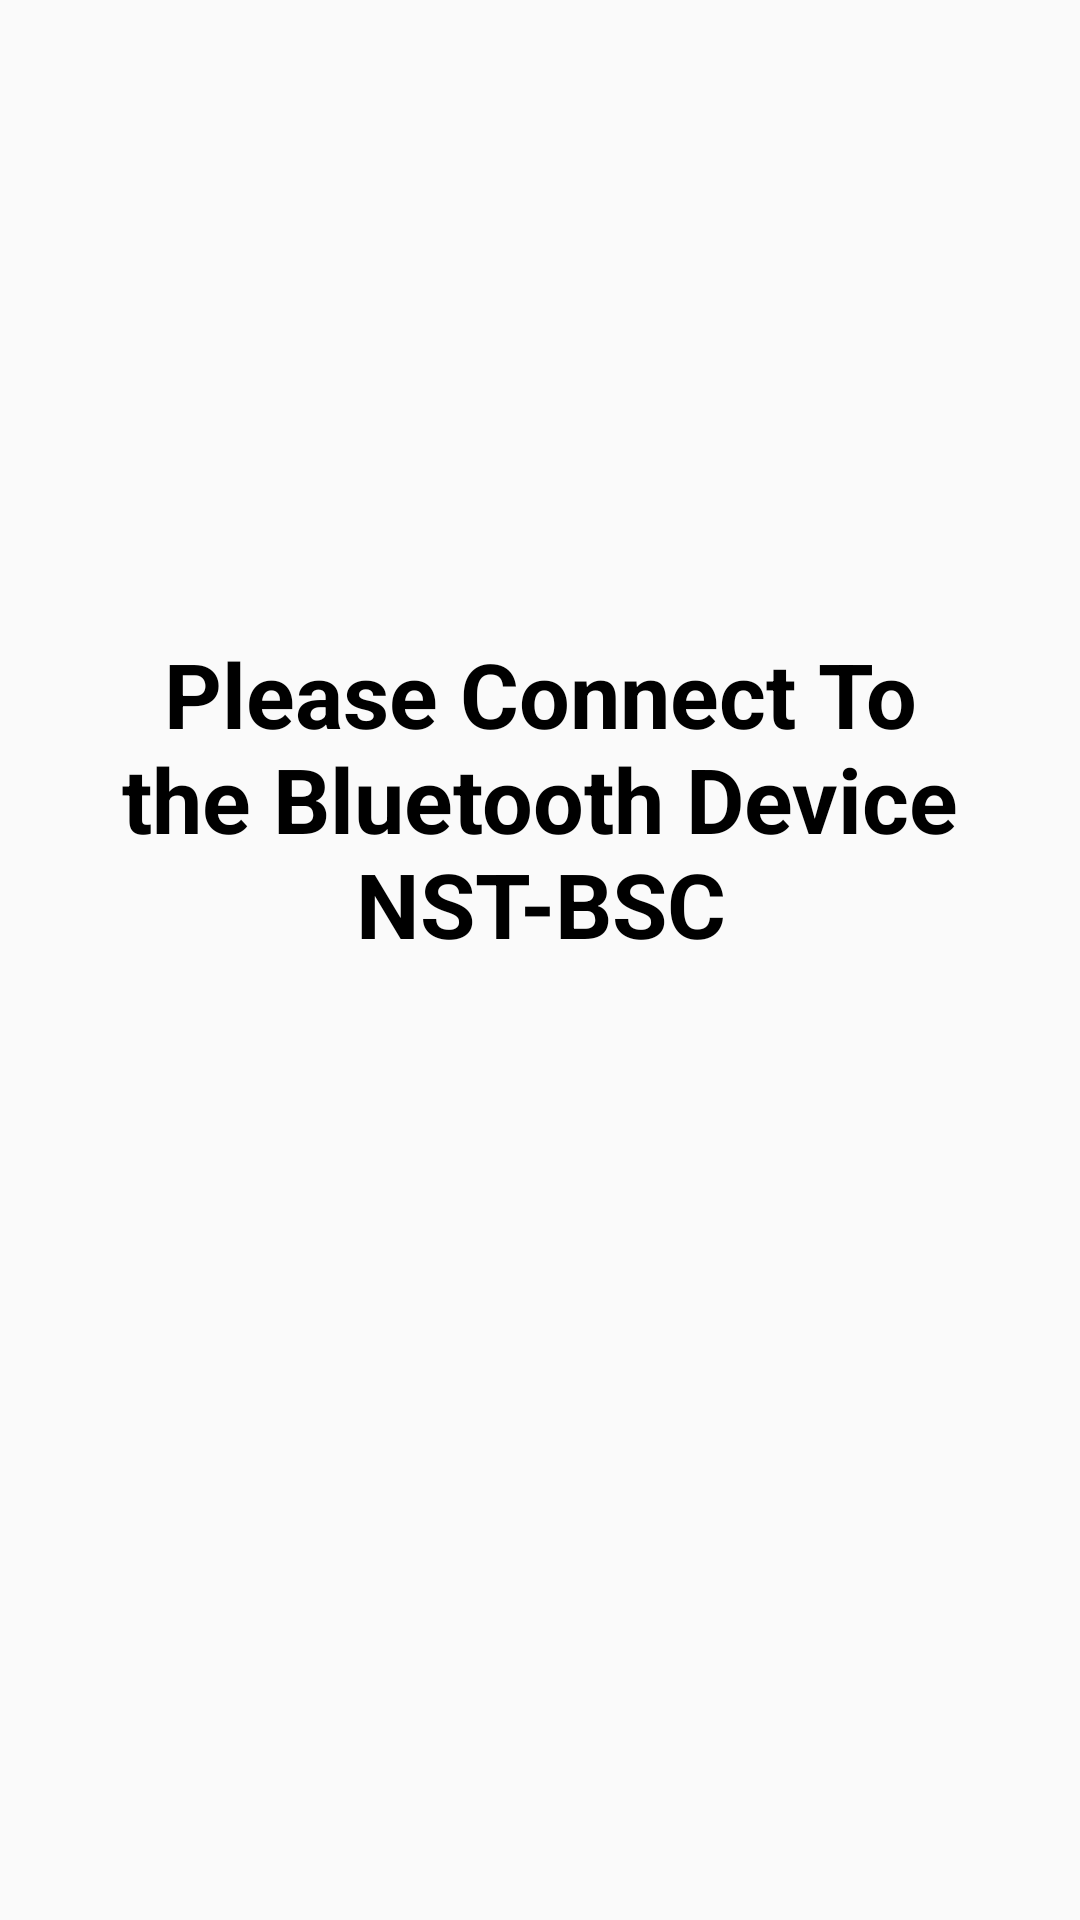

Android layout source for this screen:
<!-- AndroidManifest.xml: application theme whateverthemeisthisidontcarebecauseitdontmatteranyway -->
<!-- res/layout/activity_bbb.xml -->
<?xml version="1.0" encoding="utf-8"?>
<androidx.constraintlayout.widget.ConstraintLayout xmlns:android="http://schemas.android.com/apk/res/android"
    xmlns:app="http://schemas.android.com/apk/res-auto"
    xmlns:tools="http://schemas.android.com/tools"
    android:layout_width="match_parent"
    android:layout_height="match_parent"
    tools:context=".message">

    <TextView
        android:id="@+id/warning"
        android:layout_width="283dp"
        android:layout_height="140dp"
        android:layout_marginTop="1dp"
        android:layout_marginBottom="311dp"
        android:text="@string/ppp"
        android:textAlignment="center"
        android:textColor="#000000"
        android:textSize="30sp"
        android:textStyle="bold"
        app:layout_constraintBottom_toBottomOf="parent"
        app:layout_constraintEnd_toEndOf="parent"
        app:layout_constraintStart_toStartOf="parent"
        app:layout_constraintTop_toBottomOf="@+id/imageView2" />

    <ImageView
        android:id="@+id/imageView2"
        android:layout_width="203dp"
        android:layout_height="125dp"
        android:layout_marginTop="87dp"
        android:layout_marginBottom="20dp"
        app:layout_constraintBottom_toTopOf="@+id/warning"
        app:layout_constraintEnd_toEndOf="parent"
        app:layout_constraintStart_toStartOf="parent"
        app:layout_constraintTop_toTopOf="parent"
        app:srcCompat="@mipmap/w" />

</androidx.constraintlayout.widget.ConstraintLayout>
<!-- resources referenced by this layout -->
<resources>
  <string name="ppp" translatable="false">Please Connect To the Bluetooth Device <br /> <br /> "NST-BSC" </string>
  <style name="whateverthemeisthisidontcarebecauseitdontmatteranyway" parent="Theme.AppCompat.Light.NoActionBar">
          
          <item name="colorPrimary">@color/colorPrimary</item>
          <item name="colorPrimaryDark">@color/colorPrimaryDark</item>
          <item name="colorAccent">@color/colorAccent</item>
          
          <item name="android:windowFullscreen">true</item>
      </style>
  <color name="colorPrimary">#FF0000</color>
  <color name="colorPrimaryDark">#FF0000</color>
  <color name="colorAccent">#FF0000</color>
</resources>
